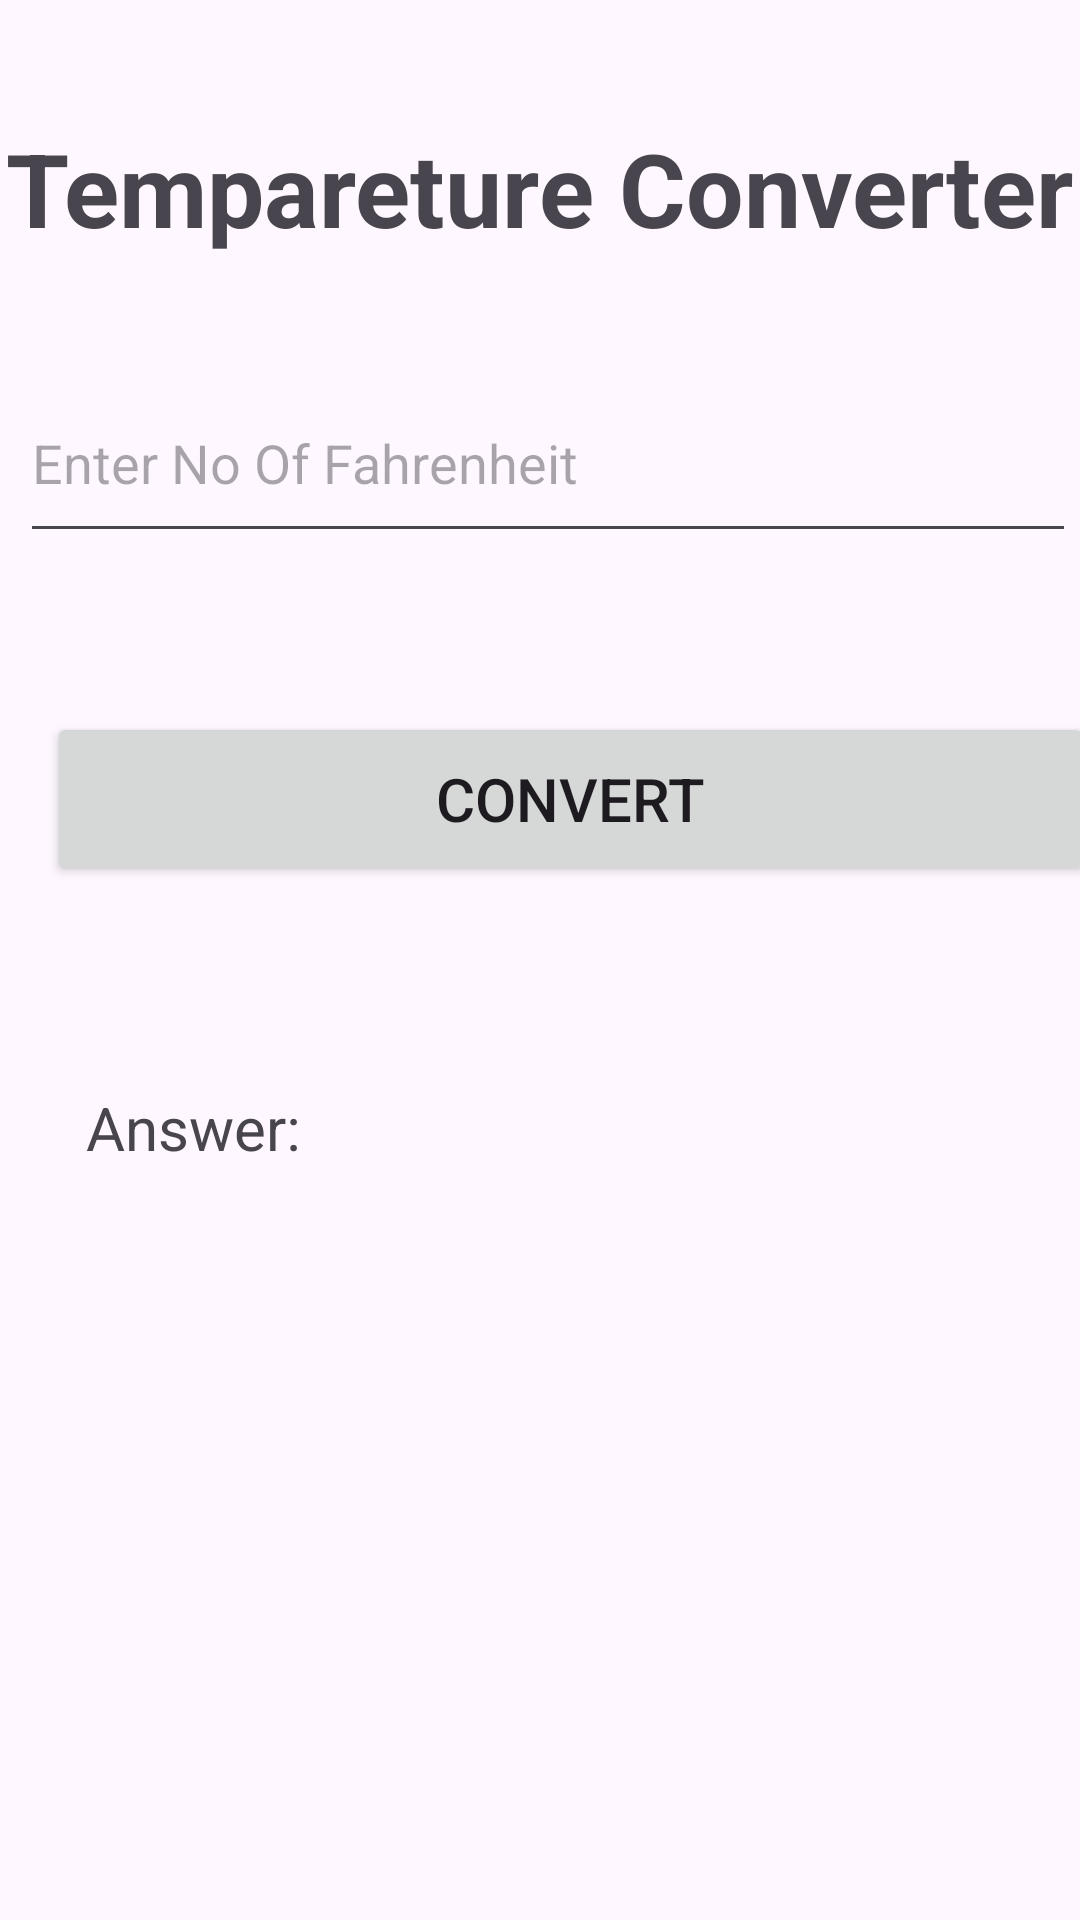

Android layout source for this screen:
<!-- AndroidManifest.xml: application theme Theme.CourseWorkOne -->
<!-- res/layout/fragment_temparature.xml -->
<?xml version="1.0" encoding="utf-8"?>
<FrameLayout xmlns:android="http://schemas.android.com/apk/res/android"
    xmlns:app="http://schemas.android.com/apk/res-auto"
    xmlns:tools="http://schemas.android.com/tools"
    android:layout_width="match_parent"
    android:layout_height="match_parent"
    tools:context=".Temparature">

    <androidx.constraintlayout.widget.ConstraintLayout
        android:layout_width="match_parent"
        android:layout_height="match_parent">

        <TextView
            android:id="@+id/textView"
            android:layout_width="wrap_content"
            android:layout_height="wrap_content"
            android:layout_marginStart="28dp"
            android:layout_marginTop="40dp"
            android:layout_marginEnd="28dp"
            android:text="Tempareture Converter"
            android:textSize="34sp"
            android:textStyle="bold"
            app:layout_constraintEnd_toEndOf="parent"
            app:layout_constraintStart_toStartOf="parent"
            app:layout_constraintTop_toTopOf="parent" />

        <EditText
            android:id="@+id/txtFah"
            android:layout_width="352dp"
            android:layout_height="63dp"
            android:layout_marginStart="32dp"
            android:layout_marginTop="36dp"
            android:layout_marginEnd="27dp"
            android:ems="10"
            android:hint="Enter No Of Fahrenheit"
            android:inputType="text"
            app:layout_constraintEnd_toEndOf="parent"
            app:layout_constraintStart_toStartOf="parent"
            app:layout_constraintTop_toBottomOf="@+id/textView" />

        <Button
            android:id="@+id/btnTempAnswer"
            android:layout_width="349dp"
            android:layout_height="58dp"
            android:layout_marginStart="41dp"
            android:layout_marginTop="53dp"
            android:layout_marginEnd="21dp"
            android:text="Convert"
            android:textSize="20sp"
            app:layout_constraintEnd_toEndOf="parent"
            app:layout_constraintStart_toStartOf="parent"
            app:layout_constraintTop_toBottomOf="@+id/txtFah" />

        <TextView
            android:id="@+id/lblTempAnswer"
            android:layout_width="wrap_content"
            android:layout_height="wrap_content"
            android:layout_marginStart="54dp"
            android:layout_marginTop="67dp"
            android:layout_marginEnd="285dp"
            android:text="Answer:"
            android:textSize="20sp"
            app:layout_constraintEnd_toEndOf="parent"
            app:layout_constraintStart_toStartOf="parent"
            app:layout_constraintTop_toBottomOf="@+id/btnTempAnswer" />
    </androidx.constraintlayout.widget.ConstraintLayout>
</FrameLayout>
<!-- resources referenced by this layout -->
<resources>
  <style name="Theme.CourseWorkOne" parent="Base.Theme.CourseWorkOne" />
  <style name="Base.Theme.CourseWorkOne" parent="Theme.Material3.DayNight.NoActionBar">
          
          
      </style>
</resources>
